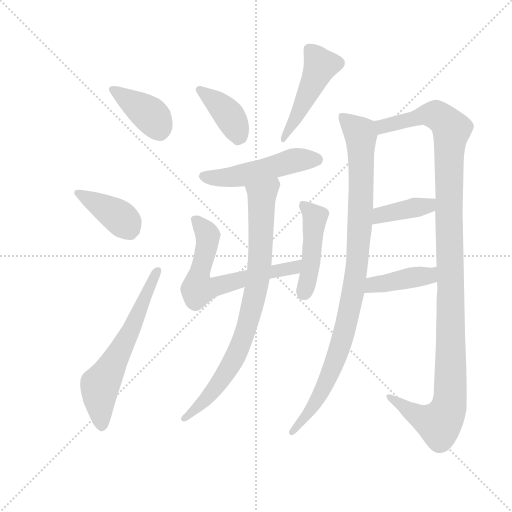
t = 0.00 s
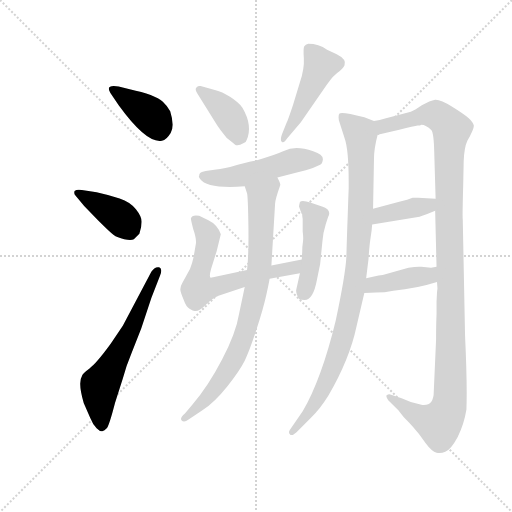
t = 1.91 s
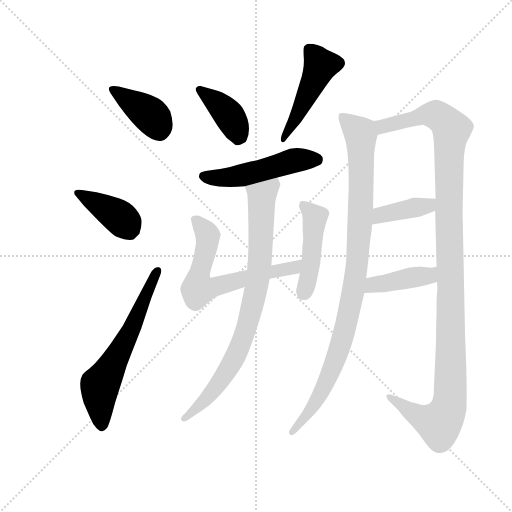
t = 3.82 s
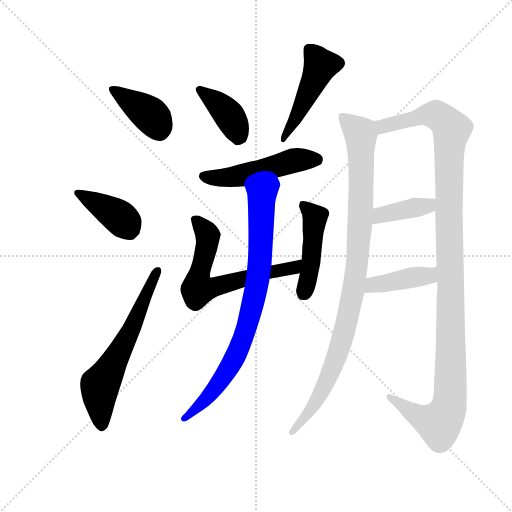
t = 5.73 s
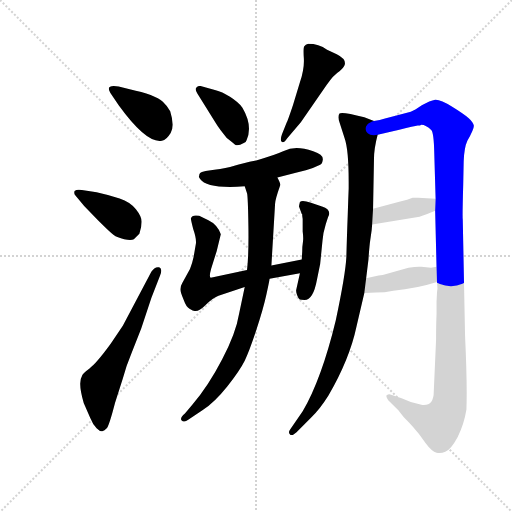
t = 7.64 s
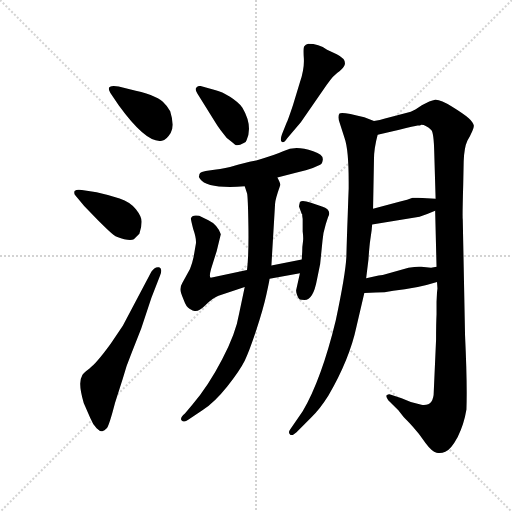
t = 9.55 s

The animated SVG that drew these frames (rendered in a browser with its animation timeline set to each time). Animation: 13 CSS @keyframes rules; one cycle of 9.55 s.

<svg version="1.1" viewBox="0 0 1024 1024" xmlns="http://www.w3.org/2000/svg">
  <g stroke="lightgray" stroke-dasharray="1,1" stroke-width="1" transform="scale(4, 4)">
    <line x1="0" y1="0" x2="256" y2="256"></line>
    <line x1="256" y1="0" x2="0" y2="256"></line>
    <line x1="128" y1="0" x2="128" y2="256"></line>
    <line x1="0" y1="128" x2="256" y2="128"></line>
  </g>
  <g transform="scale(0.92, -0.92) translate(60, -850)">
    <style type="text/css">
      
        @keyframes keyframes0 {
          from {
            stroke: blue;
            stroke-dashoffset: 392;
            stroke-width: 128;
          }
          56% {
            animation-timing-function: step-end;
            stroke: blue;
            stroke-dashoffset: 0;
            stroke-width: 128;
          }
          to {
            stroke: black;
            stroke-width: 1024;
          }
        }
        #make-me-a-hanzi-animation-0 {
          animation: keyframes0 0.5690104166666666s both;
          animation-delay: 0s;
          animation-timing-function: linear;
        }
      
        @keyframes keyframes1 {
          from {
            stroke: blue;
            stroke-dashoffset: 405;
            stroke-width: 128;
          }
          57% {
            animation-timing-function: step-end;
            stroke: blue;
            stroke-dashoffset: 0;
            stroke-width: 128;
          }
          to {
            stroke: black;
            stroke-width: 1024;
          }
        }
        #make-me-a-hanzi-animation-1 {
          animation: keyframes1 0.57958984375s both;
          animation-delay: 0.5690104166666666s;
          animation-timing-function: linear;
        }
      
        @keyframes keyframes2 {
          from {
            stroke: blue;
            stroke-dashoffset: 623;
            stroke-width: 128;
          }
          67% {
            animation-timing-function: step-end;
            stroke: blue;
            stroke-dashoffset: 0;
            stroke-width: 128;
          }
          to {
            stroke: black;
            stroke-width: 1024;
          }
        }
        #make-me-a-hanzi-animation-2 {
          animation: keyframes2 0.7569986979166666s both;
          animation-delay: 1.1486002604166665s;
          animation-timing-function: linear;
        }
      
        @keyframes keyframes3 {
          from {
            stroke: blue;
            stroke-dashoffset: 392;
            stroke-width: 128;
          }
          56% {
            animation-timing-function: step-end;
            stroke: blue;
            stroke-dashoffset: 0;
            stroke-width: 128;
          }
          to {
            stroke: black;
            stroke-width: 1024;
          }
        }
        #make-me-a-hanzi-animation-3 {
          animation: keyframes3 0.5690104166666666s both;
          animation-delay: 1.905598958333333s;
          animation-timing-function: linear;
        }
      
        @keyframes keyframes4 {
          from {
            stroke: blue;
            stroke-dashoffset: 479;
            stroke-width: 128;
          }
          61% {
            animation-timing-function: step-end;
            stroke: blue;
            stroke-dashoffset: 0;
            stroke-width: 128;
          }
          to {
            stroke: black;
            stroke-width: 1024;
          }
        }
        #make-me-a-hanzi-animation-4 {
          animation: keyframes4 0.6398111979166666s both;
          animation-delay: 2.4746093749999996s;
          animation-timing-function: linear;
        }
      
        @keyframes keyframes5 {
          from {
            stroke: blue;
            stroke-dashoffset: 506;
            stroke-width: 128;
          }
          62% {
            animation-timing-function: step-end;
            stroke: blue;
            stroke-dashoffset: 0;
            stroke-width: 128;
          }
          to {
            stroke: black;
            stroke-width: 1024;
          }
        }
        #make-me-a-hanzi-animation-5 {
          animation: keyframes5 0.6617838541666666s both;
          animation-delay: 3.114420572916666s;
          animation-timing-function: linear;
        }
      
        @keyframes keyframes6 {
          from {
            stroke: blue;
            stroke-dashoffset: 648;
            stroke-width: 128;
          }
          68% {
            animation-timing-function: step-end;
            stroke: blue;
            stroke-dashoffset: 0;
            stroke-width: 128;
          }
          to {
            stroke: black;
            stroke-width: 1024;
          }
        }
        #make-me-a-hanzi-animation-6 {
          animation: keyframes6 0.77734375s both;
          animation-delay: 3.7762044270833326s;
          animation-timing-function: linear;
        }
      
        @keyframes keyframes7 {
          from {
            stroke: blue;
            stroke-dashoffset: 466;
            stroke-width: 128;
          }
          60% {
            animation-timing-function: step-end;
            stroke: blue;
            stroke-dashoffset: 0;
            stroke-width: 128;
          }
          to {
            stroke: black;
            stroke-width: 1024;
          }
        }
        #make-me-a-hanzi-animation-7 {
          animation: keyframes7 0.6292317708333334s both;
          animation-delay: 4.553548177083332s;
          animation-timing-function: linear;
        }
      
        @keyframes keyframes8 {
          from {
            stroke: blue;
            stroke-dashoffset: 829;
            stroke-width: 128;
          }
          73% {
            animation-timing-function: step-end;
            stroke: blue;
            stroke-dashoffset: 0;
            stroke-width: 128;
          }
          to {
            stroke: black;
            stroke-width: 1024;
          }
        }
        #make-me-a-hanzi-animation-8 {
          animation: keyframes8 0.9246419270833334s both;
          animation-delay: 5.182779947916665s;
          animation-timing-function: linear;
        }
      
        @keyframes keyframes9 {
          from {
            stroke: blue;
            stroke-dashoffset: 992;
            stroke-width: 128;
          }
          76% {
            animation-timing-function: step-end;
            stroke: blue;
            stroke-dashoffset: 0;
            stroke-width: 128;
          }
          to {
            stroke: black;
            stroke-width: 1024;
          }
        }
        #make-me-a-hanzi-animation-9 {
          animation: keyframes9 1.0572916666666667s both;
          animation-delay: 6.107421874999998s;
          animation-timing-function: linear;
        }
      
        @keyframes keyframes10 {
          from {
            stroke: blue;
            stroke-dashoffset: 1204;
            stroke-width: 128;
          }
          80% {
            animation-timing-function: step-end;
            stroke: blue;
            stroke-dashoffset: 0;
            stroke-width: 128;
          }
          to {
            stroke: black;
            stroke-width: 1024;
          }
        }
        #make-me-a-hanzi-animation-10 {
          animation: keyframes10 1.2298177083333333s both;
          animation-delay: 7.164713541666665s;
          animation-timing-function: linear;
        }
      
        @keyframes keyframes11 {
          from {
            stroke: blue;
            stroke-dashoffset: 392;
            stroke-width: 128;
          }
          56% {
            animation-timing-function: step-end;
            stroke: blue;
            stroke-dashoffset: 0;
            stroke-width: 128;
          }
          to {
            stroke: black;
            stroke-width: 1024;
          }
        }
        #make-me-a-hanzi-animation-11 {
          animation: keyframes11 0.5690104166666666s both;
          animation-delay: 8.394531249999998s;
          animation-timing-function: linear;
        }
      
        @keyframes keyframes12 {
          from {
            stroke: blue;
            stroke-dashoffset: 414;
            stroke-width: 128;
          }
          57% {
            animation-timing-function: step-end;
            stroke: blue;
            stroke-dashoffset: 0;
            stroke-width: 128;
          }
          to {
            stroke: black;
            stroke-width: 1024;
          }
        }
        #make-me-a-hanzi-animation-12 {
          animation: keyframes12 0.5869140625s both;
          animation-delay: 8.963541666666664s;
          animation-timing-function: linear;
        }
      
    </style>
    
      <path d="M 198 662 Q 168 667 180 648 L 198 621 Q 259 537 292 544 Q 302 546 311 561 Q 320 576 310 608 Q 302 622 294 629 Q 277 644 222 656 L 198 662 Z" fill="lightgray"></path>
    
      <path d="M 123 402 L 153 371 Q 178 346 186.5 339.5 Q 195 333 210 330 Q 225 327 231 330 L 243 342 Q 248 357 248 368 Q 248 379 235.5 395 Q 223 411 200 418.5 Q 177 426 150 432 L 118 437 Q 107 439 102 435 Q 100 429 104 425 L 123 402 Z" fill="lightgray"></path>
    
      <path d="M 207 142 L 181 103 Q 149 59 134 48.5 Q 119 38 118 32 Q 109 18 122 -26 L 136 -58 Q 142 -73 150 -81 Q 158 -89 162.5 -87.5 Q 167 -86 172 -81 Q 177 -76 190 -26 L 207 27 Q 214 54 225 80 L 247 136 L 269 202 L 288 251 Q 294 266 286 269 Q 276 271 269 259 L 207 142 Z" fill="lightgray"></path>
    
      <path d="M 410 581 Q 416 571 433 550 Q 445 541 450.5 536 Q 456 531 470 539 Q 475 540 476 545 Q 490 577 467 616 Q 458 628 440 639.5 Q 422 651 409 654 L 376 663 Q 371 664 367 660 Q 363 656 369 647 L 410 581 Z" fill="lightgray"></path>
    
      <path d="M 594 584 L 650 665 Q 665 687 678 695 Q 687 703 689 708 Q 694 721 672 732 L 651 742 Q 633 755 610 755 Q 604 753 601.5 749.5 Q 599 746 600.5 723.5 Q 602 701 592 671 L 577 622 Q 566 589 563 583 L 553 558 Q 548 544 553 541.5 Q 558 539 564 549 L 594 584 Z" fill="lightgray"></path>
    
      <path d="M 543 464 L 581 474 Q 609 481 620 485 L 636 492 Q 641 494 642 504 Q 642 514 621 521 Q 600 528 585 528 Q 570 528 555.5 521 Q 541 514 497 501 Q 467 495 449.5 489.5 Q 432 484 406 481 L 387 478 Q 377 476 375 474 Q 373 472 373 468 Q 371 466 375 461 Q 390 439 472 445 L 543 464 Z" fill="lightgray"></path>
    
      <path d="M 361 292 Q 358 278 353 265 L 336 234 Q 332 227 332 221 Q 332 215 339 199 Q 345 182 352 179 Q 360 174 363 174 Q 372 172 387 187 Q 402 202 415 207 L 472 226 L 526 244 L 592 256 C 622 261 625 292 596 286 L 530 273 L 477 263 L 398 246 Q 394 248 399 266 L 411 304 L 420 341 Q 412 362 393 371 L 373 381 Q 357 384 355 375 Q 355 372 360 352 Q 367 332 366 321 L 361 292 Z" fill="lightgray"></path>
    
      <path d="M 592 256 L 584 220 Q 583 216 586 208 Q 589 200 591.5 199 Q 594 198 602 198 Q 621 198 629 242 L 636 276 L 641 326 Q 642 343 648 362 Q 654 381 655 382 Q 659 395 640 401 L 616 409 Q 597 416 592 411 Q 590 403 590 401 L 596 385 L 597 384 L 597 381 L 598 374 L 598 347 Q 600 332 598.5 323.5 Q 597 315 597 303 L 596 286 L 592 256 Z" fill="lightgray"></path>
    
      <path d="M 472 226 L 460 169 Q 453 126 423 69 Q 393 11 358 -30 L 342 -49 Q 330 -59 335 -64 Q 340 -69 350 -62 L 380 -42 Q 407 -24 434 10 Q 461 44 472 66 Q 482 87 497 132 Q 512 177 519 209 Q 526 241 526 244 L 530 273 L 538 407 Q 538 416 549 447 Q 551 449 543 464 C 534 492 463 474 472 445 L 477 430 Q 479 424 480 360 Q 481 296 477 263 L 472 226 Z" fill="lightgray"></path>
    
      <path d="M 753 587 L 732 595 Q 682 608 678 603 Q 674 597 678 584 L 689 550 Q 698 525 698 455 L 698 440 L 697 414 L 696 384 Q 694 331 693 292 Q 691 253 670 154 Q 639 26 598 -44 L 570 -85 Q 566 -91 571 -95 Q 575 -98 584 -90 L 616 -58 Q 634 -42 654 -10 Q 700 69 715 140 L 732 213 L 736 245 L 741 286 Q 743 316 745 329 L 748 350 L 749 362 L 751 396 L 753 504 Q 753 527 761 557 C 767 582 767 582 753 587 Z" fill="lightgray"></path>
    
      <path d="M 890 214 L 889 194 L 889 167 Q 888 146 888 112 L 883 -1 Q 883 -34 856 -30 L 833 -24 L 813 -16 L 790 -8 Q 785 -6 780 -10 Q 779 -13 784 -20 L 806 -42 L 817 -56 Q 823 -62 838 -78 Q 852 -93 865 -113 Q 879 -132 889 -134 Q 899 -136 908 -132 Q 920 -128 935 -100 Q 949 -71 954 -40 Q 956 15 951 120 L 946 373 Q 945 377 947 449 L 948 499 Q 949 529 956 544 Q 971 570 970 577 Q 969 584 959 593 Q 949 602 923 618 Q 897 634 886 633 Q 875 631 857 621 Q 841 610 833 607 L 775 592 Q 767 589 753 587 C 724 580 732 550 761 557 L 808 568 Q 841 576 848 577 Q 854 577 856 579 Q 866 579 878 567 Q 883 561 884 519 L 887 418 L 886 392 L 889 270 L 890 237 L 891 223 L 890 214 Z" fill="lightgray"></path>
    
      <path d="M 749 362 L 852 379 Q 870 385 886 392 C 914 404 917 416 887 418 L 849 420 L 837 420 L 825 416 L 810 412 L 751 396 C 722 388 719 357 749 362 Z" fill="lightgray"></path>
    
      <path d="M 732 213 L 757 214 Q 776 214 795 218 Q 846 223 890 237 C 919 246 919 275 889 270 L 877 268 L 856 270 Q 847 271 828 268 L 772 252 Q 766 252 763 251 L 736 245 C 707 238 702 212 732 213 Z" fill="lightgray"></path>
    
    
      <clipPath id="make-me-a-hanzi-clip-0">
        <path d="M 198 662 Q 168 667 180 648 L 198 621 Q 259 537 292 544 Q 302 546 311 561 Q 320 576 310 608 Q 302 622 294 629 Q 277 644 222 656 L 198 662 Z"></path>
      </clipPath>
      <path clip-path="url(#make-me-a-hanzi-clip-0)" d="M 189 656 L 269 598 L 287 565" fill="none" id="make-me-a-hanzi-animation-0" stroke-dasharray="264 528" stroke-linecap="round"></path>
    
      <clipPath id="make-me-a-hanzi-clip-1">
        <path d="M 123 402 L 153 371 Q 178 346 186.5 339.5 Q 195 333 210 330 Q 225 327 231 330 L 243 342 Q 248 357 248 368 Q 248 379 235.5 395 Q 223 411 200 418.5 Q 177 426 150 432 L 118 437 Q 107 439 102 435 Q 100 429 104 425 L 123 402 Z"></path>
      </clipPath>
      <path clip-path="url(#make-me-a-hanzi-clip-1)" d="M 107 431 L 200 378 L 224 343" fill="none" id="make-me-a-hanzi-animation-1" stroke-dasharray="277 554" stroke-linecap="round"></path>
    
      <clipPath id="make-me-a-hanzi-clip-2">
        <path d="M 207 142 L 181 103 Q 149 59 134 48.5 Q 119 38 118 32 Q 109 18 122 -26 L 136 -58 Q 142 -73 150 -81 Q 158 -89 162.5 -87.5 Q 167 -86 172 -81 Q 177 -76 190 -26 L 207 27 Q 214 54 225 80 L 247 136 L 269 202 L 288 251 Q 294 266 286 269 Q 276 271 269 259 L 207 142 Z"></path>
      </clipPath>
      <path clip-path="url(#make-me-a-hanzi-clip-2)" d="M 161 -75 L 157 13 L 227 136 L 282 262" fill="none" id="make-me-a-hanzi-animation-2" stroke-dasharray="495 990" stroke-linecap="round"></path>
    
      <clipPath id="make-me-a-hanzi-clip-3">
        <path d="M 410 581 Q 416 571 433 550 Q 445 541 450.5 536 Q 456 531 470 539 Q 475 540 476 545 Q 490 577 467 616 Q 458 628 440 639.5 Q 422 651 409 654 L 376 663 Q 371 664 367 660 Q 363 656 369 647 L 410 581 Z"></path>
      </clipPath>
      <path clip-path="url(#make-me-a-hanzi-clip-3)" d="M 374 654 L 407 631 L 439 598 L 458 552" fill="none" id="make-me-a-hanzi-animation-3" stroke-dasharray="264 528" stroke-linecap="round"></path>
    
      <clipPath id="make-me-a-hanzi-clip-4">
        <path d="M 594 584 L 650 665 Q 665 687 678 695 Q 687 703 689 708 Q 694 721 672 732 L 651 742 Q 633 755 610 755 Q 604 753 601.5 749.5 Q 599 746 600.5 723.5 Q 602 701 592 671 L 577 622 Q 566 589 563 583 L 553 558 Q 548 544 553 541.5 Q 558 539 564 549 L 594 584 Z"></path>
      </clipPath>
      <path clip-path="url(#make-me-a-hanzi-clip-4)" d="M 611 743 L 637 708 L 557 547" fill="none" id="make-me-a-hanzi-animation-4" stroke-dasharray="351 702" stroke-linecap="round"></path>
    
      <clipPath id="make-me-a-hanzi-clip-5">
        <path d="M 543 464 L 581 474 Q 609 481 620 485 L 636 492 Q 641 494 642 504 Q 642 514 621 521 Q 600 528 585 528 Q 570 528 555.5 521 Q 541 514 497 501 Q 467 495 449.5 489.5 Q 432 484 406 481 L 387 478 Q 377 476 375 474 Q 373 472 373 468 Q 371 466 375 461 Q 390 439 472 445 L 543 464 Z"></path>
      </clipPath>
      <path clip-path="url(#make-me-a-hanzi-clip-5)" d="M 384 468 L 440 464 L 581 501 L 629 503" fill="none" id="make-me-a-hanzi-animation-5" stroke-dasharray="378 756" stroke-linecap="round"></path>
    
      <clipPath id="make-me-a-hanzi-clip-6">
        <path d="M 361 292 Q 358 278 353 265 L 336 234 Q 332 227 332 221 Q 332 215 339 199 Q 345 182 352 179 Q 360 174 363 174 Q 372 172 387 187 Q 402 202 415 207 L 472 226 L 526 244 L 592 256 C 622 261 625 292 596 286 L 530 273 L 477 263 L 398 246 Q 394 248 399 266 L 411 304 L 420 341 Q 412 362 393 371 L 373 381 Q 357 384 355 375 Q 355 372 360 352 Q 367 332 366 321 L 361 292 Z"></path>
      </clipPath>
      <path clip-path="url(#make-me-a-hanzi-clip-6)" d="M 363 373 L 392 338 L 371 222 L 401 224 L 557 263 L 591 279" fill="none" id="make-me-a-hanzi-animation-6" stroke-dasharray="520 1040" stroke-linecap="round"></path>
    
      <clipPath id="make-me-a-hanzi-clip-7">
        <path d="M 592 256 L 584 220 Q 583 216 586 208 Q 589 200 591.5 199 Q 594 198 602 198 Q 621 198 629 242 L 636 276 L 641 326 Q 642 343 648 362 Q 654 381 655 382 Q 659 395 640 401 L 616 409 Q 597 416 592 411 Q 590 403 590 401 L 596 385 L 597 384 L 597 381 L 598 374 L 598 347 Q 600 332 598.5 323.5 Q 597 315 597 303 L 596 286 L 592 256 Z"></path>
      </clipPath>
      <path clip-path="url(#make-me-a-hanzi-clip-7)" d="M 598 405 L 625 377 L 617 284 L 598 209" fill="none" id="make-me-a-hanzi-animation-7" stroke-dasharray="338 676" stroke-linecap="round"></path>
    
      <clipPath id="make-me-a-hanzi-clip-8">
        <path d="M 472 226 L 460 169 Q 453 126 423 69 Q 393 11 358 -30 L 342 -49 Q 330 -59 335 -64 Q 340 -69 350 -62 L 380 -42 Q 407 -24 434 10 Q 461 44 472 66 Q 482 87 497 132 Q 512 177 519 209 Q 526 241 526 244 L 530 273 L 538 407 Q 538 416 549 447 Q 551 449 543 464 C 534 492 463 474 472 445 L 477 430 Q 479 424 480 360 Q 481 296 477 263 L 472 226 Z"></path>
      </clipPath>
      <path clip-path="url(#make-me-a-hanzi-clip-8)" d="M 538 454 L 509 423 L 507 312 L 498 223 L 468 115 L 450 71 L 415 15 L 342 -60" fill="none" id="make-me-a-hanzi-animation-8" stroke-dasharray="701 1402" stroke-linecap="round"></path>
    
      <clipPath id="make-me-a-hanzi-clip-9">
        <path d="M 753 587 L 732 595 Q 682 608 678 603 Q 674 597 678 584 L 689 550 Q 698 525 698 455 L 698 440 L 697 414 L 696 384 Q 694 331 693 292 Q 691 253 670 154 Q 639 26 598 -44 L 570 -85 Q 566 -91 571 -95 Q 575 -98 584 -90 L 616 -58 Q 634 -42 654 -10 Q 700 69 715 140 L 732 213 L 736 245 L 741 286 Q 743 316 745 329 L 748 350 L 749 362 L 751 396 L 753 504 Q 753 527 761 557 C 767 582 767 582 753 587 Z"></path>
      </clipPath>
      <path clip-path="url(#make-me-a-hanzi-clip-9)" d="M 682 597 L 724 555 L 723 369 L 712 243 L 685 114 L 662 48 L 636 -9 L 576 -89" fill="none" id="make-me-a-hanzi-animation-9" stroke-dasharray="864 1728" stroke-linecap="round"></path>
    
      <clipPath id="make-me-a-hanzi-clip-10">
        <path d="M 890 214 L 889 194 L 889 167 Q 888 146 888 112 L 883 -1 Q 883 -34 856 -30 L 833 -24 L 813 -16 L 790 -8 Q 785 -6 780 -10 Q 779 -13 784 -20 L 806 -42 L 817 -56 Q 823 -62 838 -78 Q 852 -93 865 -113 Q 879 -132 889 -134 Q 899 -136 908 -132 Q 920 -128 935 -100 Q 949 -71 954 -40 Q 956 15 951 120 L 946 373 Q 945 377 947 449 L 948 499 Q 949 529 956 544 Q 971 570 970 577 Q 969 584 959 593 Q 949 602 923 618 Q 897 634 886 633 Q 875 631 857 621 Q 841 610 833 607 L 775 592 Q 767 589 753 587 C 724 580 732 550 761 557 L 808 568 Q 841 576 848 577 Q 854 577 856 579 Q 866 579 878 567 Q 883 561 884 519 L 887 418 L 886 392 L 889 270 L 890 237 L 891 223 L 890 214 Z"></path>
      </clipPath>
      <path clip-path="url(#make-me-a-hanzi-clip-10)" d="M 761 581 L 775 576 L 876 602 L 899 594 L 922 569 L 916 498 L 921 222 L 916 -34 L 895 -71 L 849 -55 L 786 -13" fill="none" id="make-me-a-hanzi-animation-10" stroke-dasharray="1076 2152" stroke-linecap="round"></path>
    
      <clipPath id="make-me-a-hanzi-clip-11">
        <path d="M 749 362 L 852 379 Q 870 385 886 392 C 914 404 917 416 887 418 L 849 420 L 837 420 L 825 416 L 810 412 L 751 396 C 722 388 719 357 749 362 Z"></path>
      </clipPath>
      <path clip-path="url(#make-me-a-hanzi-clip-11)" d="M 756 367 L 778 386 L 863 401 L 880 412" fill="none" id="make-me-a-hanzi-animation-11" stroke-dasharray="264 528" stroke-linecap="round"></path>
    
      <clipPath id="make-me-a-hanzi-clip-12">
        <path d="M 732 213 L 757 214 Q 776 214 795 218 Q 846 223 890 237 C 919 246 919 275 889 270 L 877 268 L 856 270 Q 847 271 828 268 L 772 252 Q 766 252 763 251 L 736 245 C 707 238 702 212 732 213 Z"></path>
      </clipPath>
      <path clip-path="url(#make-me-a-hanzi-clip-12)" d="M 738 218 L 752 231 L 866 249 L 884 264" fill="none" id="make-me-a-hanzi-animation-12" stroke-dasharray="286 572" stroke-linecap="round"></path>
    
  </g>
</svg>
